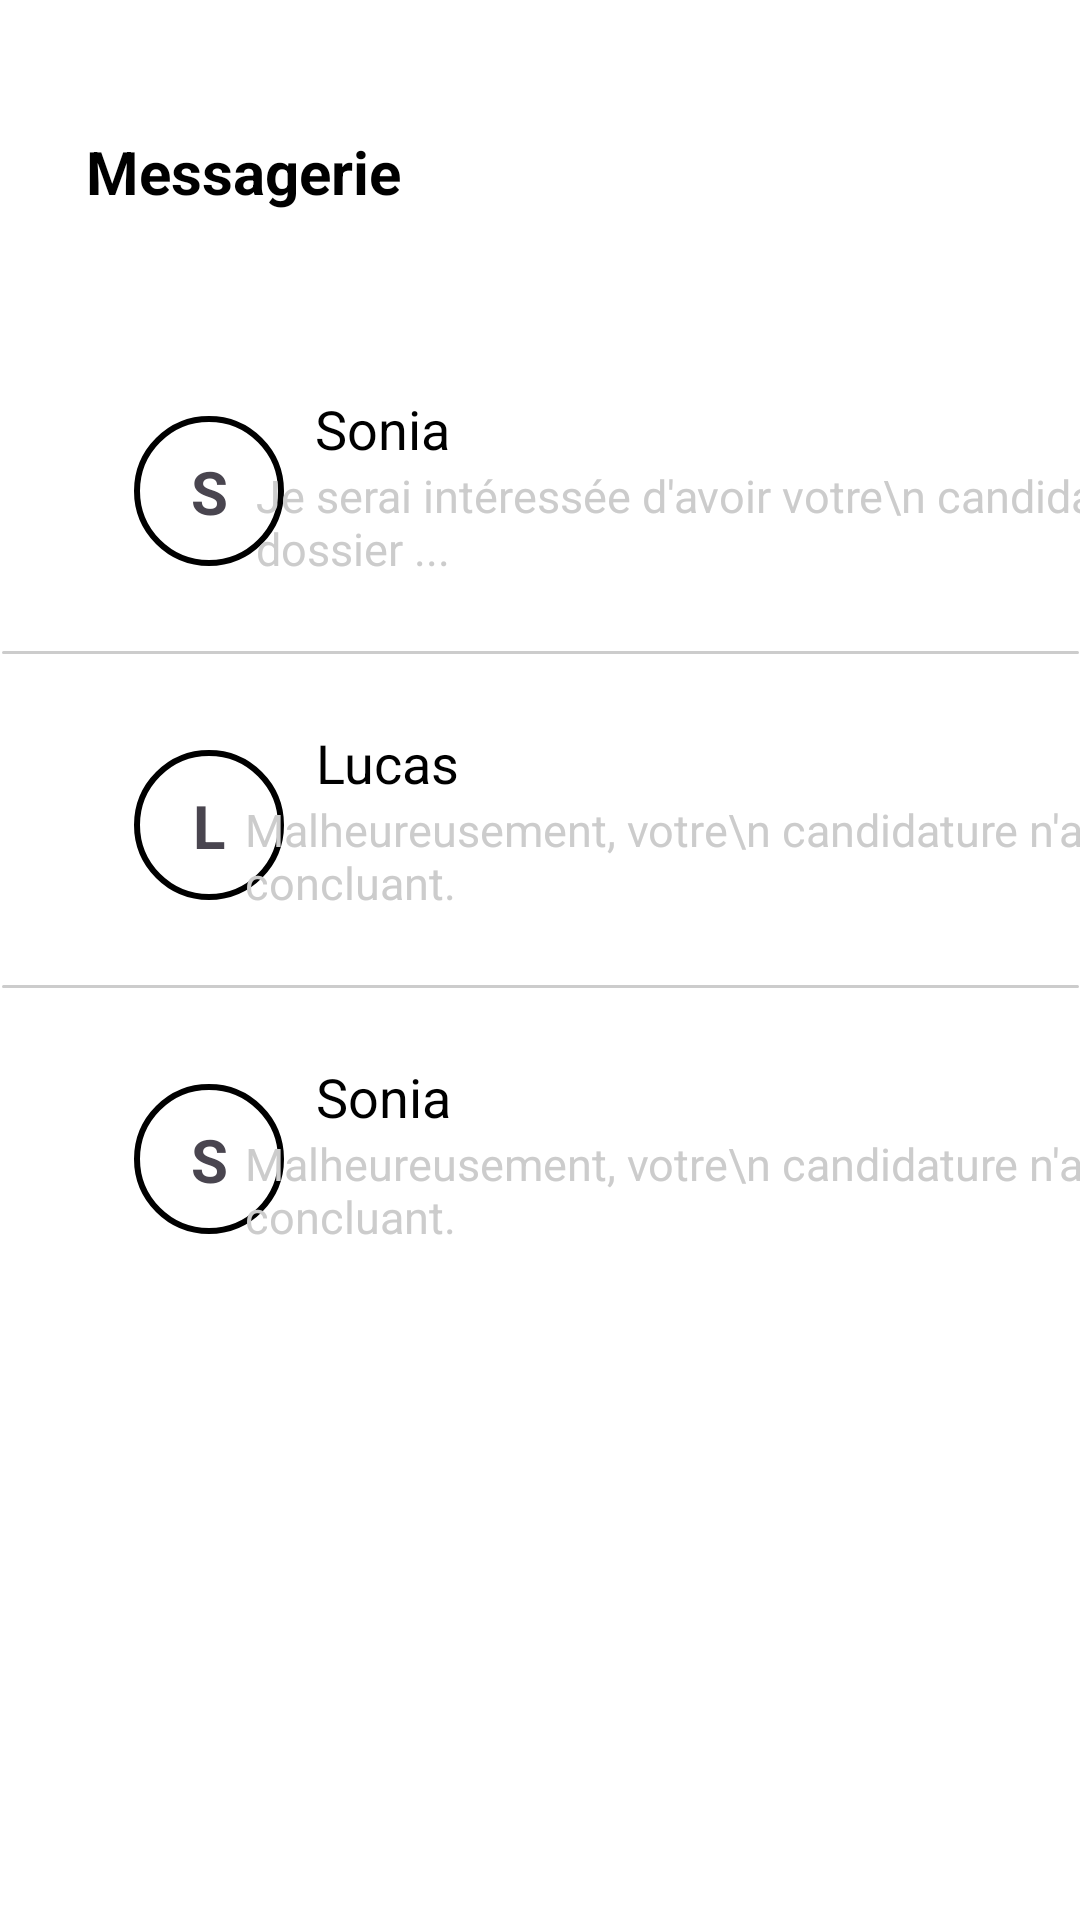

Layout XML and referenced resources for this Android screen:
<!-- AndroidManifest.xml: application theme Theme.LeClub -->
<!-- res/layout/fragment_messages2.xml -->
<?xml version="1.0" encoding="utf-8"?>
<androidx.constraintlayout.widget.ConstraintLayout
    xmlns:android="http://schemas.android.com/apk/res/android"
    xmlns:app="http://schemas.android.com/apk/res-auto"
    xmlns:tools="http://schemas.android.com/tools"
    android:layout_width="match_parent"
    android:layout_height="match_parent"
    android:background="@color/white"
    tools:context=".Messages2Fragment">

    

    <TextView
        android:id="@+id/title_page_msg2"
        android:layout_width="wrap_content"
        android:layout_height="wrap_content"
        android:text="Messagerie"
        android:textColor="@color/black"
        android:textSize="20dp"
        android:textStyle="bold"
        app:layout_constraintBottom_toBottomOf="parent"
        app:layout_constraintEnd_toEndOf="parent"
        app:layout_constraintHorizontal_bias="0.112"
        app:layout_constraintStart_toStartOf="parent"
        app:layout_constraintTop_toTopOf="parent"
        app:layout_constraintVertical_bias="0.071" />

    <ImageView
        android:id="@+id/new_message"
        android:layout_width="13dp"
        android:layout_height="13dp"
        android:src="@drawable/circular_filled_icon_black"
        app:layout_constraintBottom_toTopOf="@+id/trait1_message"
        app:layout_constraintEnd_toStartOf="@+id/profil_icon_1"
        app:layout_constraintHorizontal_bias="0.538"
        app:layout_constraintStart_toStartOf="parent"
        app:layout_constraintTop_toBottomOf="@+id/title_page_msg2"
        app:layout_constraintVertical_bias="0.641" />

    <ImageView
        android:id="@+id/profil_icon_1"
        android:layout_width="50sp"
        android:layout_height="50sp"
        android:layout_marginTop="68dp"
        android:src="@drawable/circular_profil_icon"
        app:layout_constraintEnd_toEndOf="parent"
        app:layout_constraintHorizontal_bias="0.144"
        app:layout_constraintStart_toStartOf="parent"
        app:layout_constraintTop_toBottomOf="@+id/title_page_msg2" />

    <TextView
        android:id="@+id/char1"
        android:layout_width="wrap_content"
        android:layout_height="wrap_content"
        android:text="S"
        android:textSize="20dp"
        android:textStyle="bold"
        app:layout_constraintBottom_toBottomOf="@+id/profil_icon_1"
        app:layout_constraintEnd_toEndOf="@+id/profil_icon_1"
        app:layout_constraintStart_toStartOf="@+id/profil_icon_1"
        app:layout_constraintTop_toTopOf="@+id/profil_icon_1" />

    <TextView
        android:id="@+id/name_profil_1"
        android:layout_width="wrap_content"
        android:layout_height="wrap_content"
        android:layout_marginTop="60dp"
        android:text="Sonia"
        android:textSize="18dp"
        android:textColor="@color/black"
        app:layout_constraintEnd_toEndOf="parent"
        app:layout_constraintHorizontal_bias="0.047"
        app:layout_constraintStart_toEndOf="@+id/profil_icon_1"
        app:layout_constraintTop_toBottomOf="@+id/title_page_msg2" />

    <TextView
        android:id="@+id/message1"
        android:layout_width="wrap_content"
        android:layout_height="wrap_content"
        android:text="Je serai intéressée d'avoir votre\n candidature, votre dossier ..."
        android:textColor="#CCCCCC"
        android:textSize="15dp"
        app:layout_constraintEnd_toEndOf="parent"
        app:layout_constraintHorizontal_bias="0.10"
        app:layout_constraintStart_toEndOf="@+id/profil_icon_1"
        app:layout_constraintTop_toBottomOf="@+id/name_profil_1" />

    <View
        android:id="@+id/trait1_message"
        android:layout_width="359dp"
        android:layout_height="1dp"
        android:layout_marginTop="24dp"
        android:background="@drawable/maincard_for_pics"
        app:layout_constraintEnd_toEndOf="parent"
        app:layout_constraintHorizontal_bias="0.692"
        app:layout_constraintStart_toStartOf="parent"
        app:layout_constraintTop_toBottomOf="@+id/message1" />

    <ImageView
        android:id="@+id/profil_icon_2"
        android:layout_width="50sp"
        android:layout_height="50sp"
        android:layout_marginTop="32dp"
        android:src="@drawable/circular_profil_icon"
        app:layout_constraintEnd_toEndOf="parent"
        app:layout_constraintHorizontal_bias="0.144"
        app:layout_constraintStart_toStartOf="parent"
        app:layout_constraintTop_toBottomOf="@+id/trait1_message" />

    <TextView
        android:id="@+id/char2"
        android:layout_width="wrap_content"
        android:layout_height="wrap_content"
        android:text="L"
        android:textSize="20dp"
        android:textStyle="bold"
        app:layout_constraintBottom_toBottomOf="@+id/profil_icon_2"
        app:layout_constraintEnd_toEndOf="@+id/profil_icon_2"
        app:layout_constraintStart_toStartOf="@+id/profil_icon_2"
        app:layout_constraintTop_toTopOf="@+id/profil_icon_2" />

    <TextView
        android:id="@+id/name_profil_2"
        android:layout_width="wrap_content"
        android:layout_height="wrap_content"
        android:layout_marginTop="24dp"
        android:text="Lucas"
        android:textColor="@color/black"
        android:textSize="18dp"
        app:layout_constraintEnd_toEndOf="parent"
        app:layout_constraintHorizontal_bias="0.049"
        app:layout_constraintStart_toEndOf="@+id/profil_icon_2"
        app:layout_constraintTop_toBottomOf="@+id/trait1_message" />

    <TextView
        android:id="@+id/message2"
        android:layout_width="wrap_content"
        android:layout_height="wrap_content"
        android:text="Malheureusement, votre\n candidature n'a pas été concluant."
        android:textColor="#CCCCCC"
        android:textSize="15dp"
        app:layout_constraintEnd_toEndOf="parent"
        app:layout_constraintHorizontal_bias="0.14"
        app:layout_constraintStart_toEndOf="@+id/profil_icon_2"
        app:layout_constraintTop_toBottomOf="@+id/name_profil_2" />

    <View
        android:id="@+id/trait2_message"
        android:layout_width="359dp"
        android:layout_height="1dp"
        android:layout_marginTop="24dp"
        android:background="@drawable/maincard_for_pics"
        app:layout_constraintEnd_toEndOf="parent"
        app:layout_constraintHorizontal_bias="0.692"
        app:layout_constraintStart_toStartOf="parent"
        app:layout_constraintTop_toBottomOf="@+id/message2" />

    <ImageView
        android:id="@+id/profil_icon_3"
        android:layout_width="50sp"
        android:layout_height="50sp"
        android:layout_marginTop="32dp"
        android:src="@drawable/circular_profil_icon"
        app:layout_constraintEnd_toEndOf="parent"
        app:layout_constraintHorizontal_bias="0.144"
        app:layout_constraintStart_toStartOf="parent"
        app:layout_constraintTop_toBottomOf="@+id/trait2_message" />

    <TextView
        android:id="@+id/char3"
        android:layout_width="wrap_content"
        android:layout_height="wrap_content"
        android:text="S"
        android:textSize="20dp"
        android:textStyle="bold"
        app:layout_constraintBottom_toBottomOf="@+id/profil_icon_3"
        app:layout_constraintEnd_toEndOf="@+id/profil_icon_3"
        app:layout_constraintStart_toStartOf="@+id/profil_icon_3"
        app:layout_constraintTop_toTopOf="@+id/profil_icon_3" />

    <TextView
        android:id="@+id/name_profil_3"
        android:layout_width="wrap_content"
        android:layout_height="wrap_content"
        android:layout_marginTop="24dp"
        android:text="Sonia"
        android:textColor="@color/black"
        android:textSize="18dp"
        app:layout_constraintEnd_toEndOf="parent"
        app:layout_constraintHorizontal_bias="0.049"
        app:layout_constraintStart_toEndOf="@+id/profil_icon_3"
        app:layout_constraintTop_toBottomOf="@+id/trait2_message" />

    <TextView
        android:id="@+id/message3"
        android:layout_width="wrap_content"
        android:layout_height="wrap_content"
        android:text="Malheureusement, votre\n candidature n'a pas été concluant."
        android:textColor="#CCCCCC"
        android:textSize="15dp"
        app:layout_constraintEnd_toEndOf="parent"
        app:layout_constraintHorizontal_bias="0.14"
        app:layout_constraintStart_toEndOf="@+id/profil_icon_3"
        app:layout_constraintTop_toBottomOf="@+id/name_profil_3" />


</androidx.constraintlayout.widget.ConstraintLayout>
<!-- resources referenced by this layout -->
<resources>
  <!-- drawable circular_profil_icon (drawable) -->
  <?xml version="1.0" encoding="utf-8"?>
  <shape xmlns:android="http://schemas.android.com/apk/res/android"
      android:shape="oval">
      <stroke
          android:width="2dp"
          android:color="@color/black"/>
  
  </shape>
  <!-- drawable maincard_for_pics (drawable) -->
  <?xml version="1.0" encoding="utf-8"?>
  <shape xmlns:android="http://schemas.android.com/apk/res/android"
      android:shape="rectangle">
      <padding android:left="2dp"
          android:top="2dp"
          android:right="2dp"
          android:bottom="2dp" />
      <corners android:radius="15dp" />
      <solid android:color="#CCCCCC" />
  </shape>
  <style name="Theme.LeClub" parent="Base.Theme.LeClub" />
  <style name="Base.Theme.LeClub" parent="Theme.Material3.DayNight.NoActionBar">
          
          
      </style>
  <!-- not gathered from this repository: default colours our renderer supplied (Android Studio template values) -->
  <color name="black">#FF000000</color>
  <color name="white">#FFFFFFFF</color>
</resources>
